Run: headless pygame with SDL's dummy video driver; simulated clock (each Clock.tick advances the game by its frame time, no real sleeping); random seed 0; keys injected as events and as key.get_pressed() state; no mouse input.
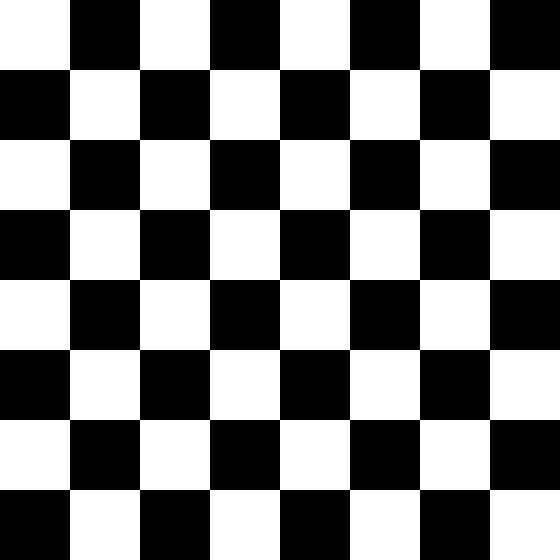
Frame 1 of 4 · flips 1–60 · no input
Frame 2 of 4 · flips 61–180 · tapped SPACE, RETURN · held RIGHT (→), D · screen unchanged from frame 1, image omitted
Frame 3 of 4 · flips 181–300 · held DOWN (↓), S · screen unchanged from frame 2, image omitted
Frame 4 of 4 · flips 301–420 · held LEFT (←), A, UP (↑), W · screen unchanged from frame 3, image omitted

The pygame program that drew these frames:

import pygame,sys
from pygame.locals import *

pygame.init()

ventana = pygame.display.set_mode((560,560))
pygame.display.set_caption("Ajedrez")

blanco = (255,255,255)

coordenada_x = 0
coordenada_y = 0
for fila in range(0,8):
	if fila % 2 != 0:
		coordenada_x = coordenada_x = 70
	else:
		coordenada_x = 0
	for columna in range(0,8):
		pygame.draw.rect(ventana,blanco,(coordenada_x,coordenada_y,70,70))
		coordenada_x = coordenada_x + 140
	coordenada_y = coordenada_y + 70
	
	


while True:
	for evento in pygame.event.get():
		if evento.type == QUIT:
			pygame.quit()
			sys.exit()
	pygame.display.update()
